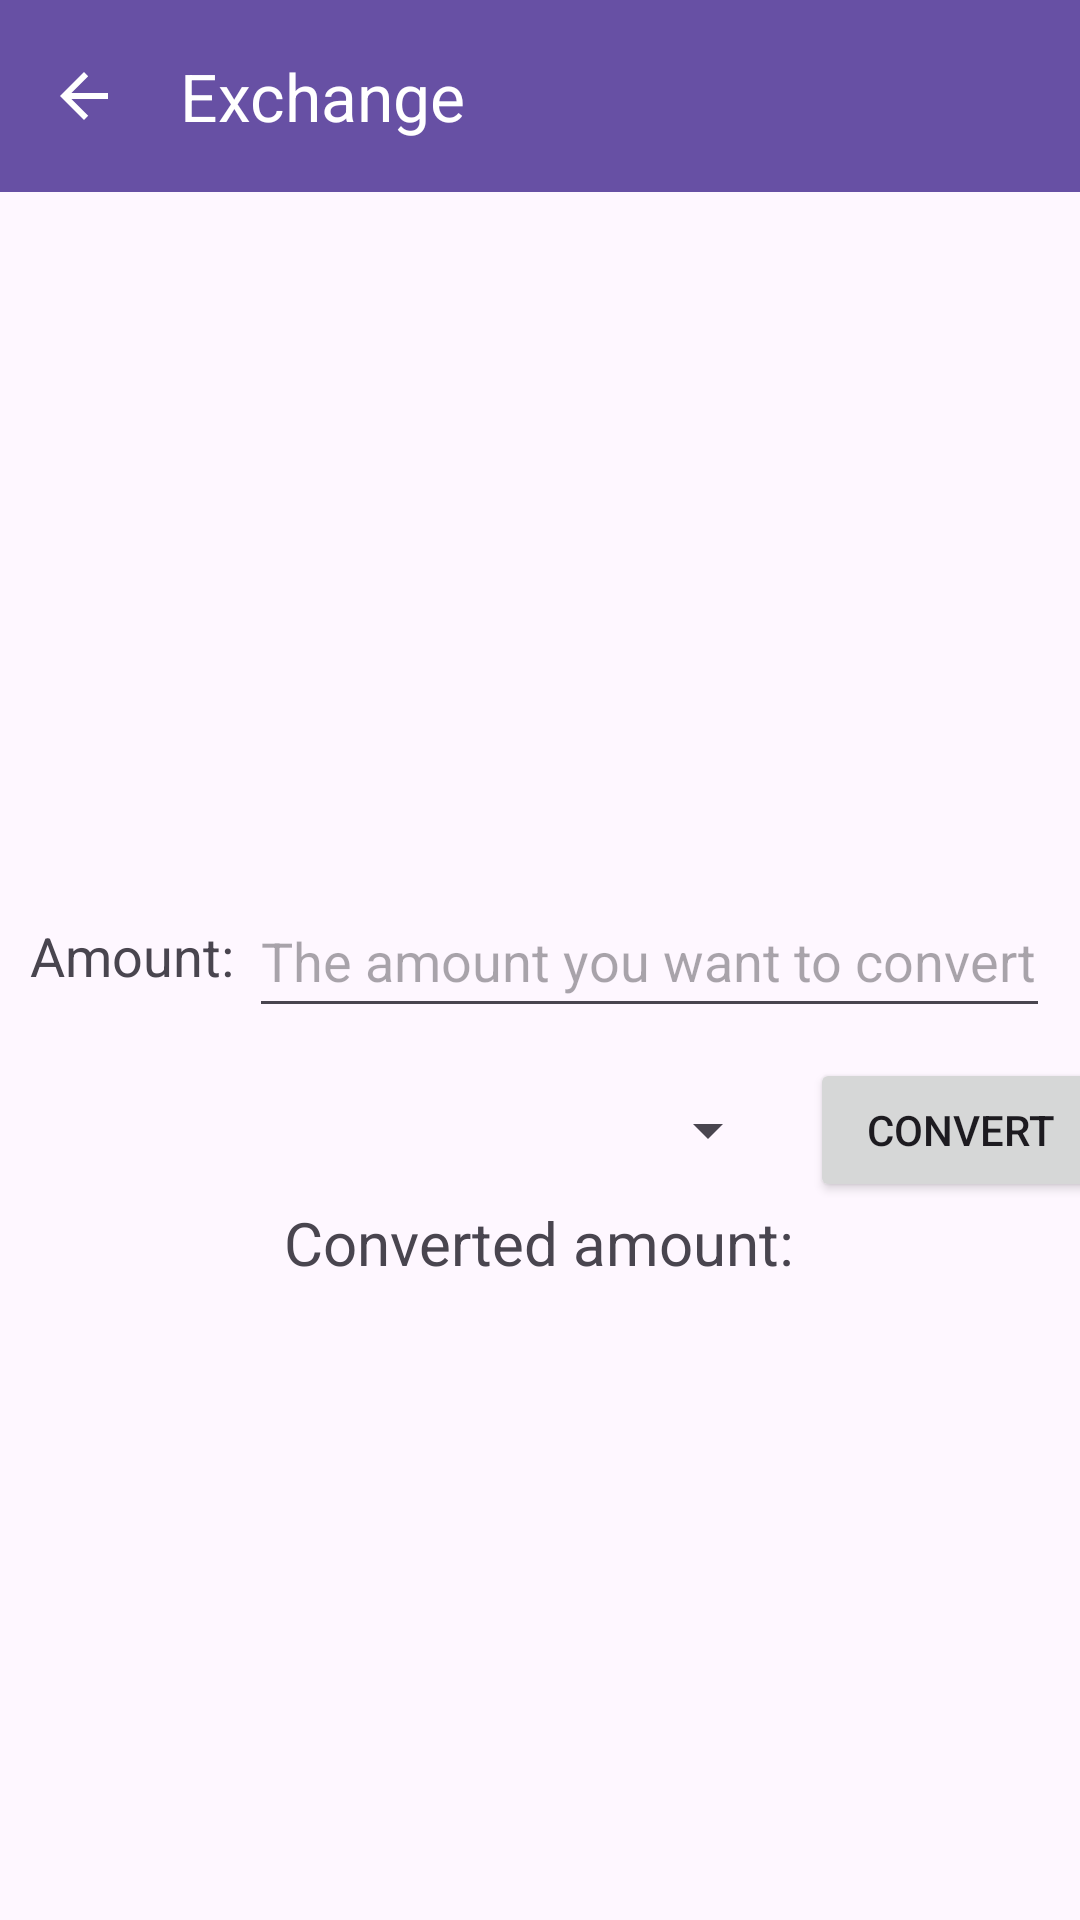

Here is an Android app screen rendered from its layout file. Give the layout XML and the strings, colors and styles it references.
<!-- AndroidManifest.xml: activity theme Theme.MyApplication -->
<!-- res/layout/activity_exchange.xml -->
<?xml version="1.0" encoding="utf-8"?>
<RelativeLayout xmlns:android="http://schemas.android.com/apk/res/android"
    xmlns:app="http://schemas.android.com/apk/res-auto"
    xmlns:tools="http://schemas.android.com/tools"
    android:layout_width="match_parent"
    android:layout_height="match_parent">

    <com.google.android.material.appbar.MaterialToolbar
        android:id="@+id/materialToolbar"
        android:layout_width="match_parent"
        android:layout_height="wrap_content"
        android:background="?attr/colorPrimary"
        android:minHeight="?attr/actionBarSize"
        android:theme="?attr/actionBarTheme"
        app:navigationContentDescription="Exchange"
        app:navigationIcon="?attr/actionModeCloseDrawable"
        app:navigationIconTint="@color/white"
        app:title="Exchange"
        app:titleTextColor="@color/white">

    </com.google.android.material.appbar.MaterialToolbar>

    <LinearLayout
        android:layout_width="match_parent"
        android:layout_height="match_parent"
        android:layout_below="@id/materialToolbar"
        android:layout_marginTop="-2dp"
        android:gravity="center"
        android:orientation="vertical">

        <LinearLayout
            android:id="@+id/firstCurrencyGroup"
            android:layout_width="match_parent"
            android:layout_height="wrap_content"
            android:layout_marginLeft="10dp"
            android:layout_marginRight="10dp"
            android:gravity="center"
            android:orientation="horizontal"
            android:paddingTop="20dp"
            android:paddingBottom="10dp">

            <TextView
                android:id="@+id/textView"
                android:layout_width="wrap_content"
                android:layout_height="wrap_content"
                android:paddingStart="0sp"
                android:paddingEnd="5sp"
                android:text="@string/amount"
                android:textSize="18sp" />

            <EditText
                android:id="@+id/edit_text_number_decimal"
                android:layout_width="0dp"
                android:maxWidth="488dp"
                android:layout_height="48dp"
                android:layout_weight="1"
                android:hint="@string/field_prompt_text"
                android:ems="10"
                android:inputType="numberDecimal"
                android:autofillHints="" />
        </LinearLayout>

        <LinearLayout
            android:layout_width="match_parent"
            android:layout_height="wrap_content"
            android:layout_gravity="center"
            android:gravity="center"
            android:orientation="horizontal">

            <Spinner
                android:id="@+id/spinner"
                android:layout_width="270dp"
                android:layout_height="48dp"
                android:layout_marginEnd="10dp"
                android:paddingLeft="10dp"
                android:paddingRight="10dp" />

            <Button
                android:id="@+id/convert_button"
                android:layout_width="100dp"
                android:layout_height="48dp"
                android:text="@string/convert" />
        </LinearLayout>

        <TextView
            android:id="@+id/result_string"
            android:layout_width="wrap_content"
            android:layout_height="wrap_content"
            android:text="@string/converted_amount"
            android:textSize="20sp"
            android:visibility="visible"
            tools:visibility="visible"/>

    </LinearLayout>


</RelativeLayout>
<!-- resources referenced by this layout -->
<resources>
  <string name="amount">Amount:</string>
  <string name="convert">Convert</string>
  <string name="converted_amount">Converted amount:</string>
  <string name="field_prompt_text">The amount you want to convert…</string>
  <style name="Theme.MyApplication" parent="Base.Theme.MyApplication" />
  <style name="Base.Theme.MyApplication" parent="Theme.Material3.DayNight.NoActionBar">
          
          
      </style>
  <!-- not gathered from this repository: default colours our renderer supplied (Android Studio template values) -->
  <color name="white">#FFFFFFFF</color>
</resources>
